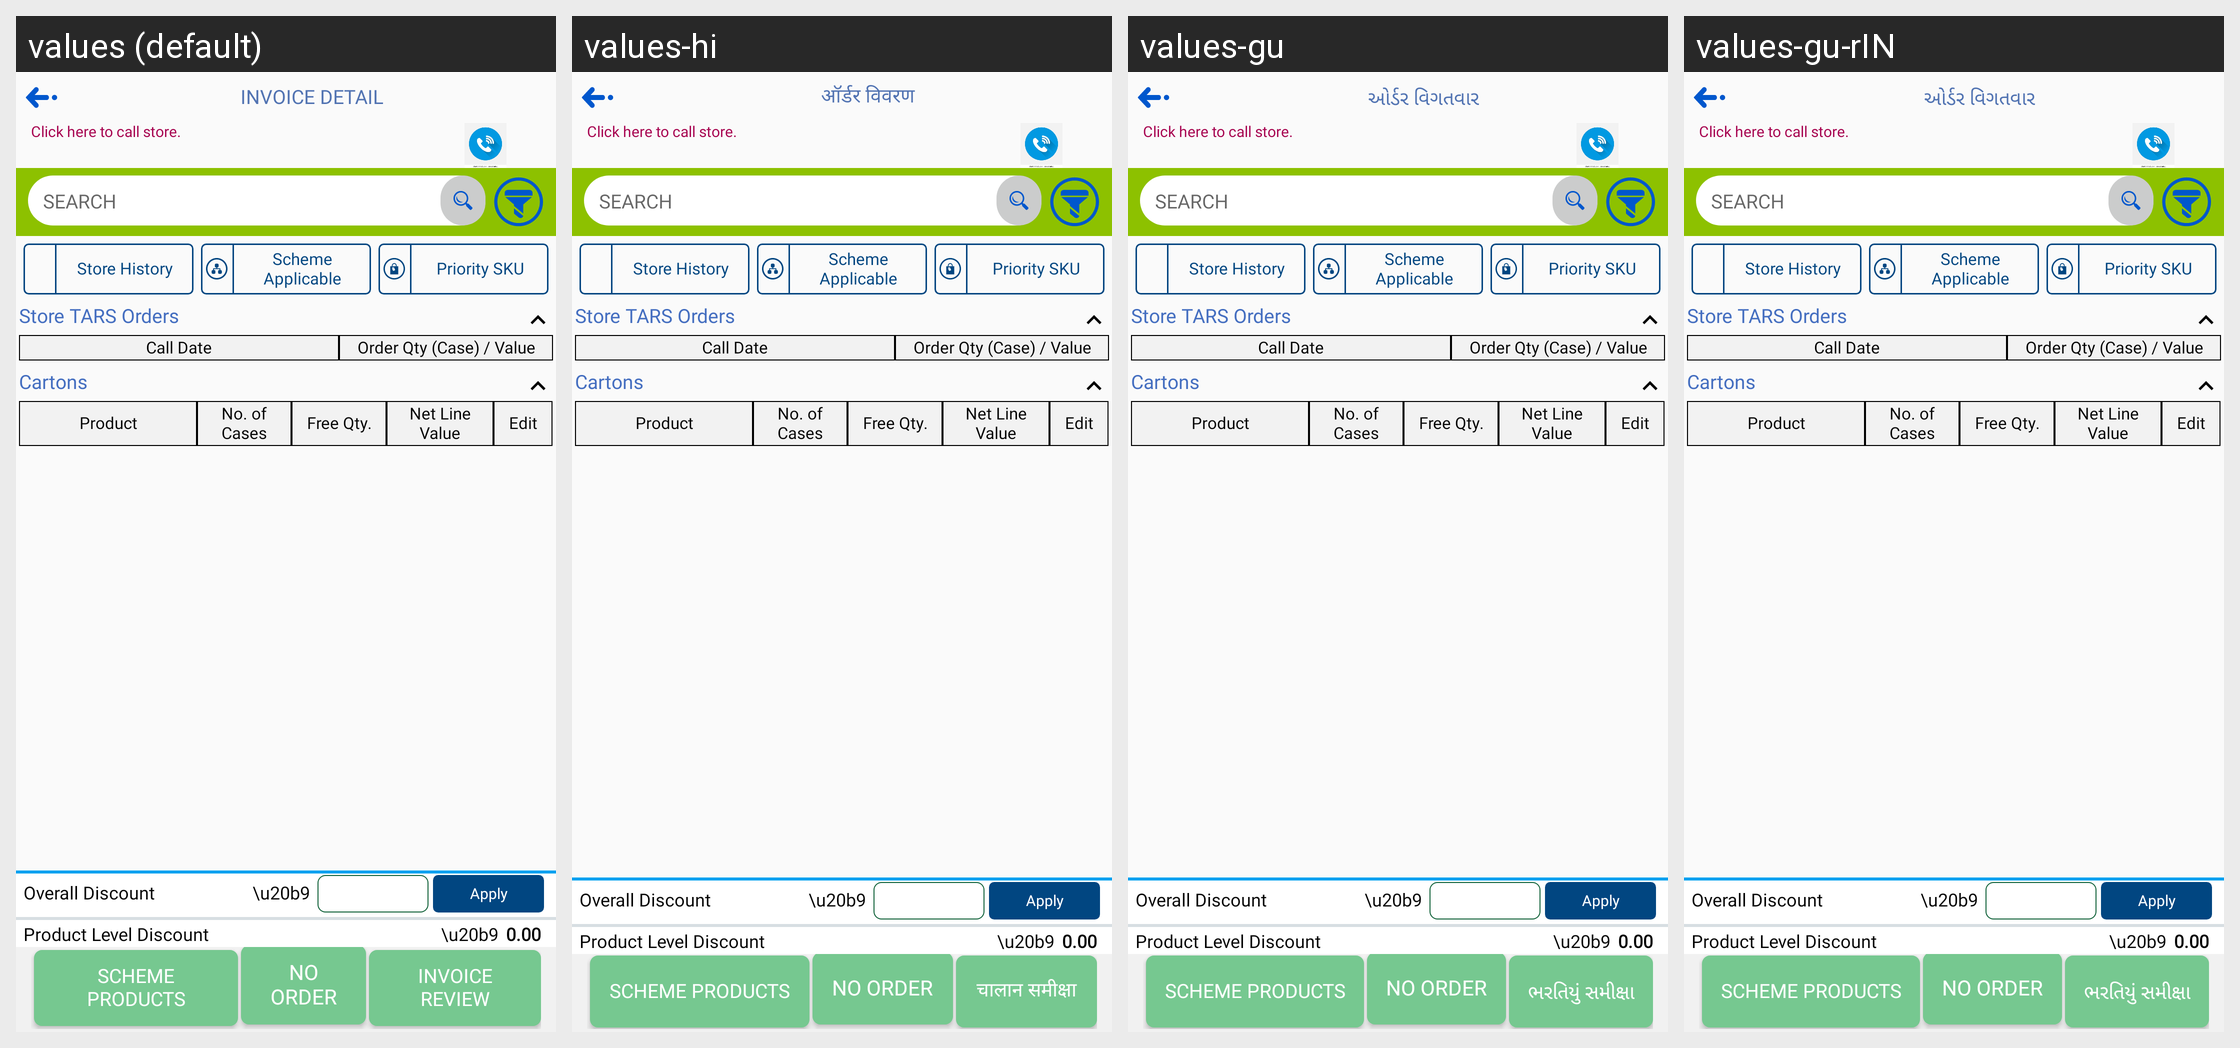

Translations of the strings shown on this Android screen, per locale in the grid:
Android screen res/layout/activity_product_entry_form.xml rendered under 4 locales, left to right: values (default), values-hi, values-gu, values-gu-rIN. Device: Nexus 5 (rendered at 1080×1920; each locale shown at half size, 540×960, under a caption strip naming it); theme StorelistTheme.
Other locales in the repository, not shown: values-hi-rIN.
Strings drawn on this screen, with the default value and each locale's value (text and hints the layout hard-codes, and strings that could not be matched under every locale, appear in the picture but are not listed):

OrderDetail
  values: Invoice Detail
  values-hi: ऑर्डर विवरण
  values-gu: ઓર્ડર વિગતવાર
  values-gu-rIN: ઓર્ડર વિગતવાર  [from values-gu]

InvoiceReview
  values: Invoice Review
  values-hi: चालान समीक्षा
  values-gu: ભરતિયું સમીક્ષા
  values-gu-rIN: ભરતિયું સમીક્ષા  [from values-gu]
